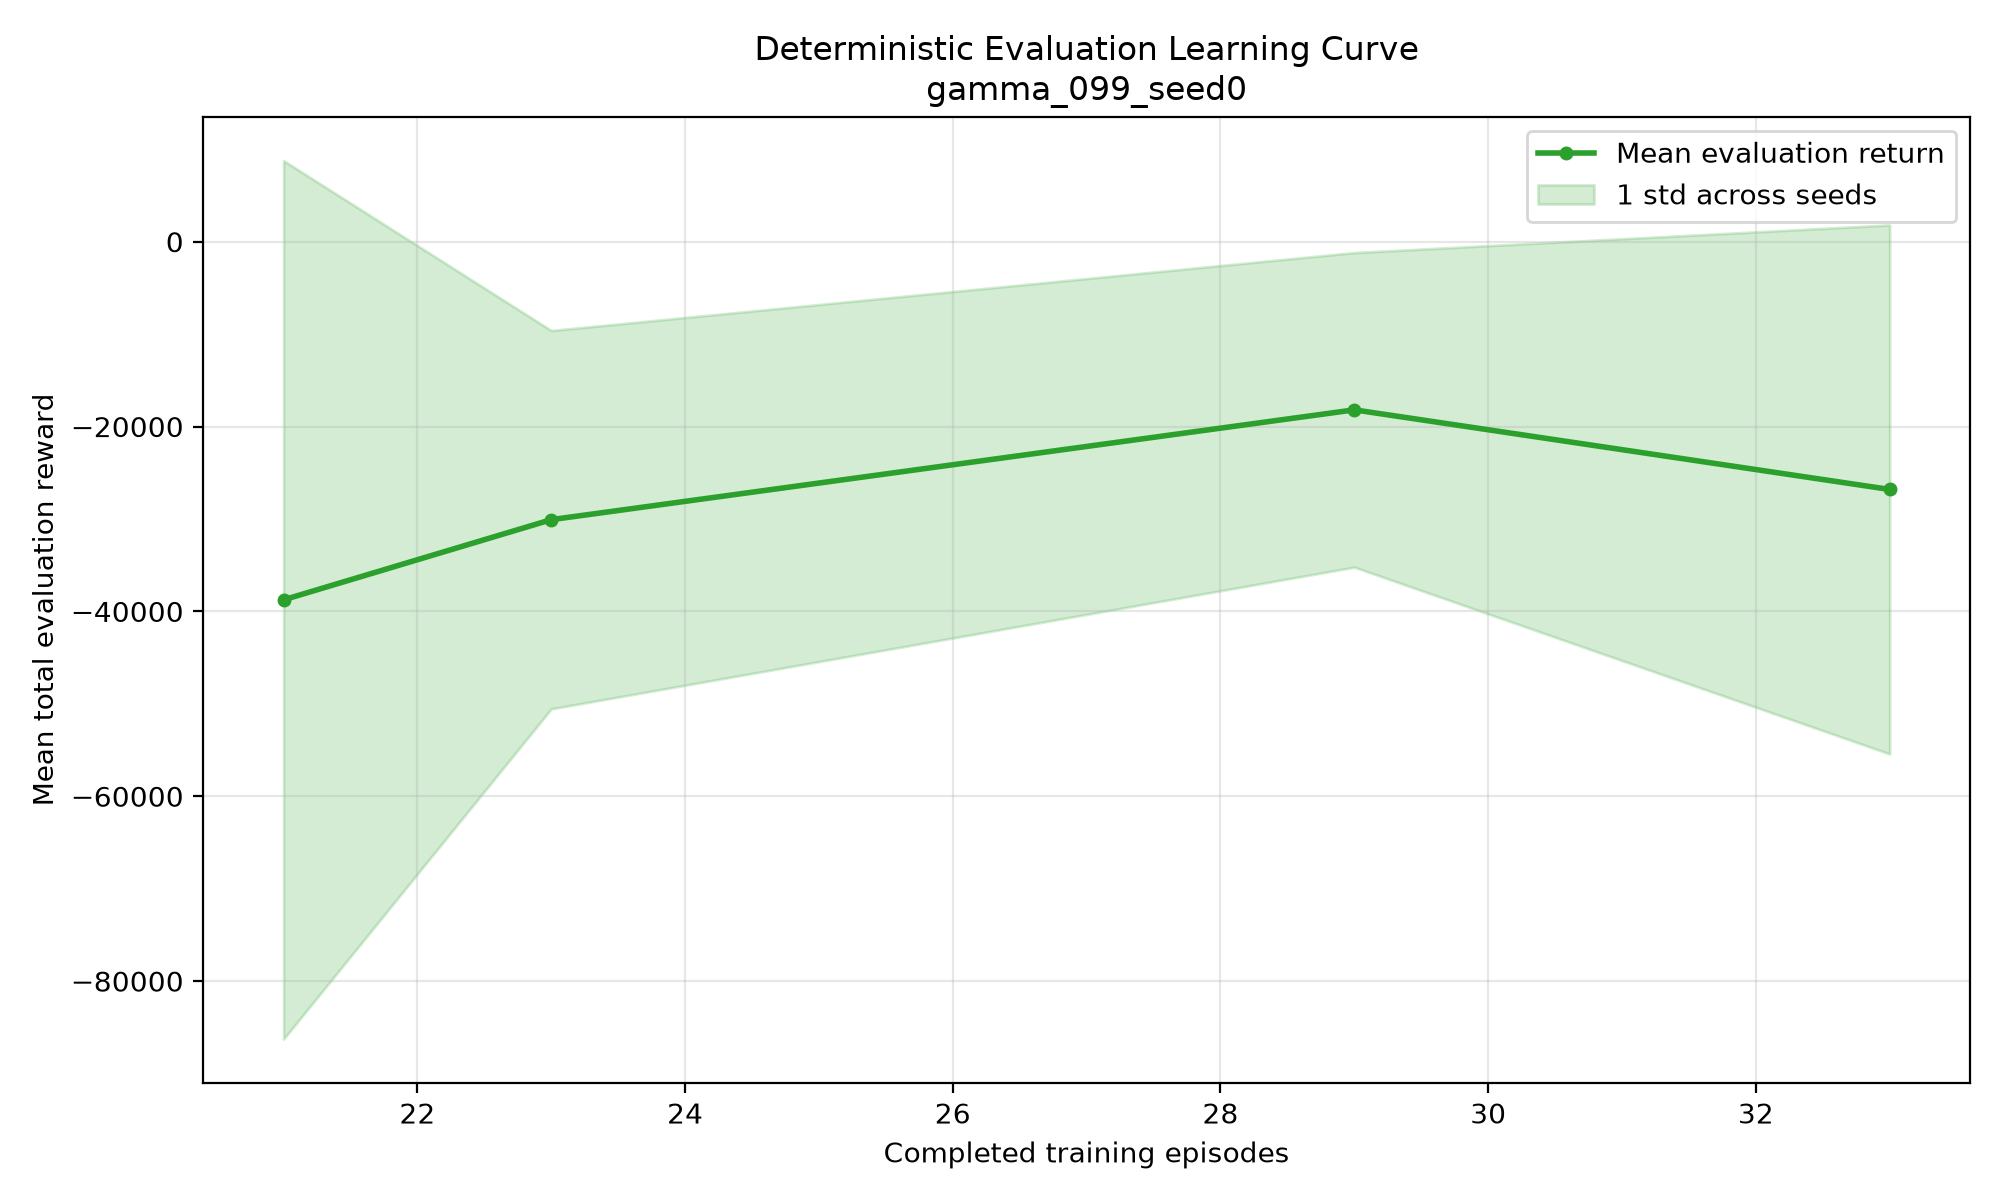

Source data for this figure (header and first rows):
episode, timestep, stage_index, stage_name, stage_step, mean_return, std_return, mean_length, seed_1000_return, seed_1000_length, seed_1001_return, seed_1001_length, seed_1002_return, seed_1002_length, seed_1003_return, seed_1003_length, seed_1004_return, seed_1004_length, seed_1005_return, seed_1005_length, seed_1006_return, seed_1006_length, seed_1007_return, seed_1007_length
21, 25000, 0, success_acquisition, 25000, -38748, 47522, 3183, -180593, 12000, -116355, 12000, -36761, 2305, -17654, 1071, -3607, 261, -2957, 304, -18793, 1258, -3304, 288
23, 50000, 0, success_acquisition, 50000, -30074, 20468, 10928, -24780, 12000, -13061, 12000, -32714, 12000, -28443, 12000, -91555, 12000, -15377, 12000, -35229, 12000, -11074, 12000
29, 75000, 0, success_acquisition, 75000, -18193, 17019, 7578, -5781, 12000, -16041, 12000, -6125, 12000, -55941, 12000, -4665, 615, -5715, 771, -22041, 12000, -6646, 927
33, 100000, 0, success_acquisition, 100000, -26805, 28615, 10424, -9735, 12000, -10845, 12000, -20323, 12000, -14382, 12000, -32122, 2391, -26782, 12000, -17338, 12000, -89006, 12000
